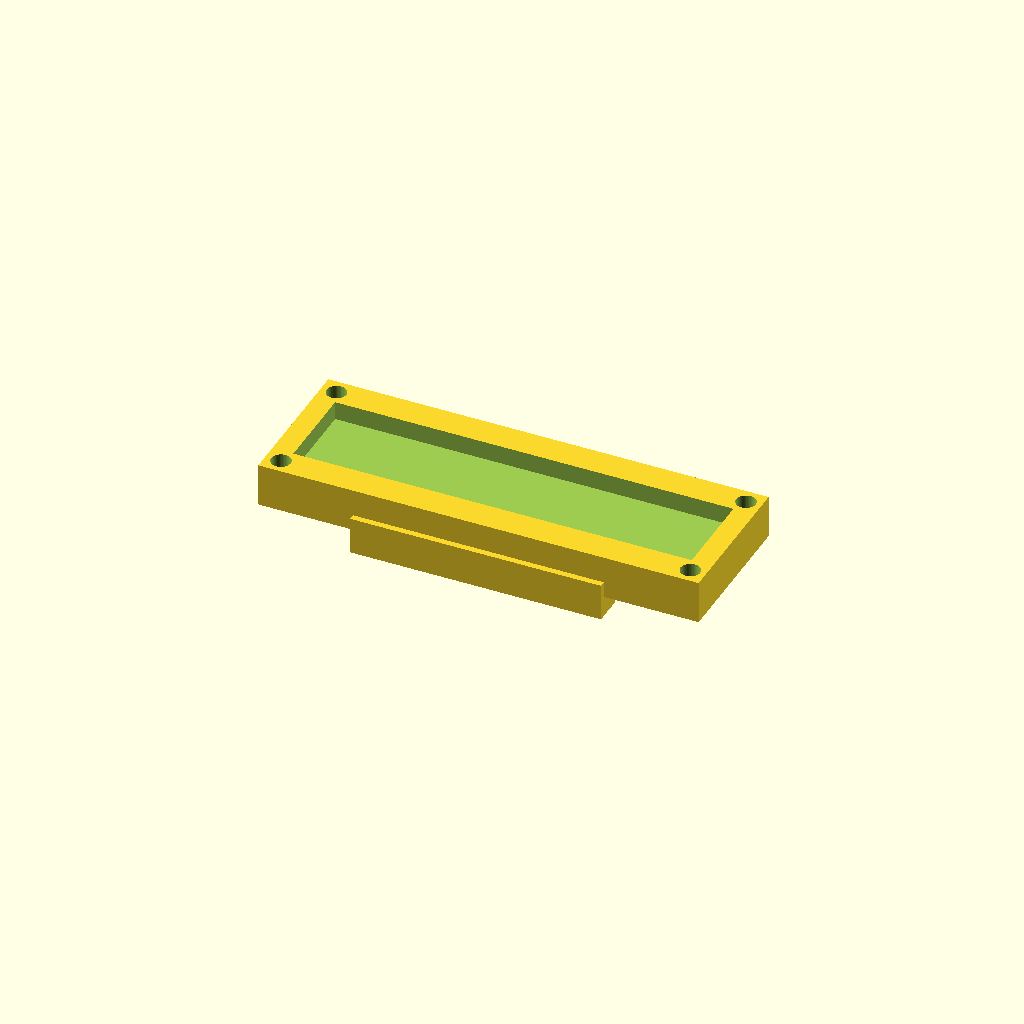
Cell 1: rendered with the file's own defaults.
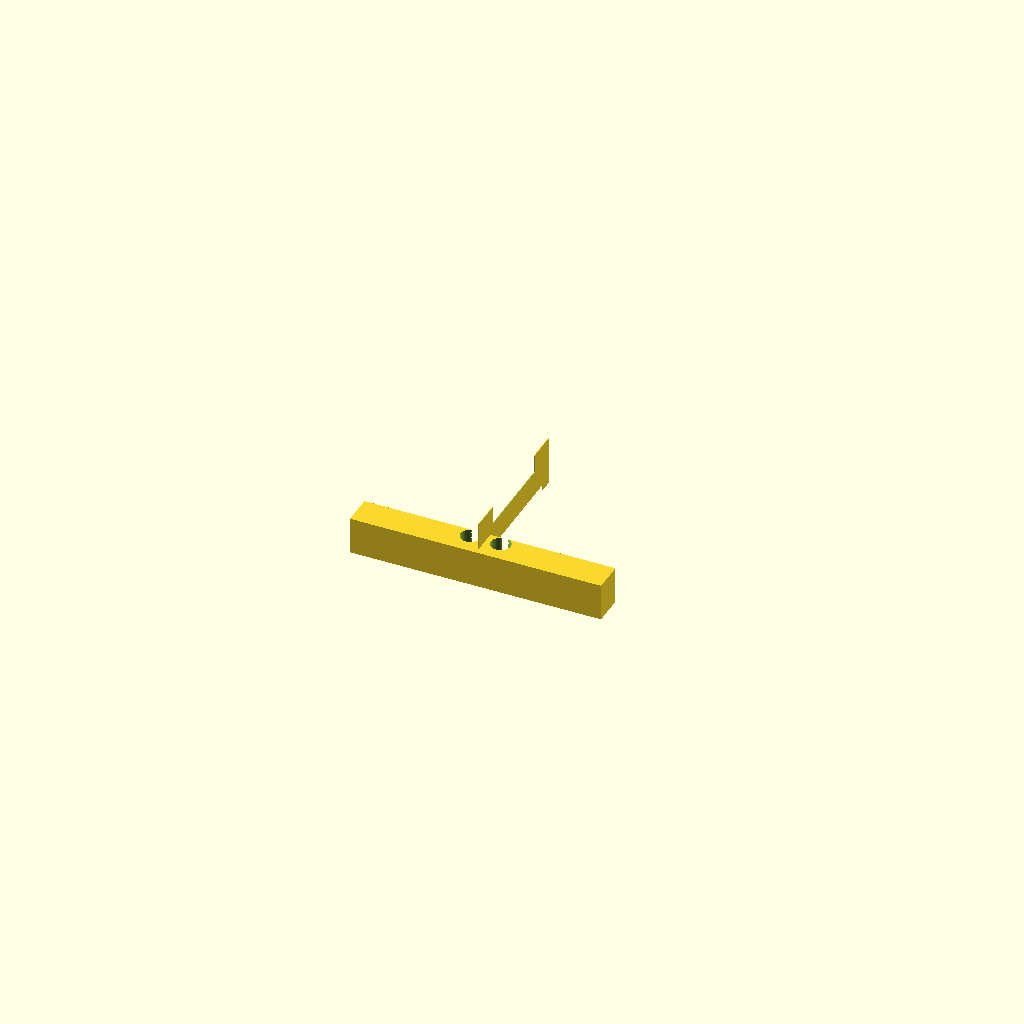
Cell 2 — overall_width_mm set to 0.1, the other parameters unchanged.
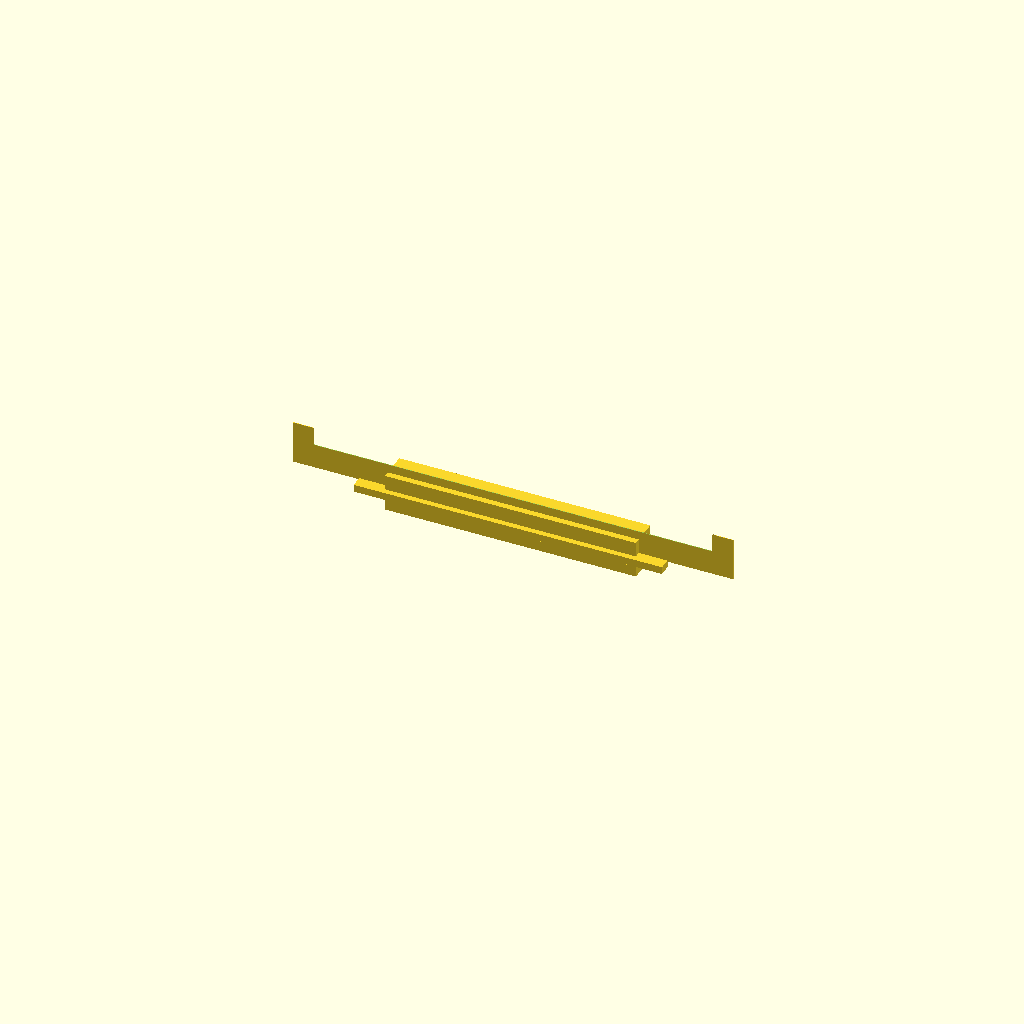
Cell 3: overall_height_mm = 0.1 (everything else at default).
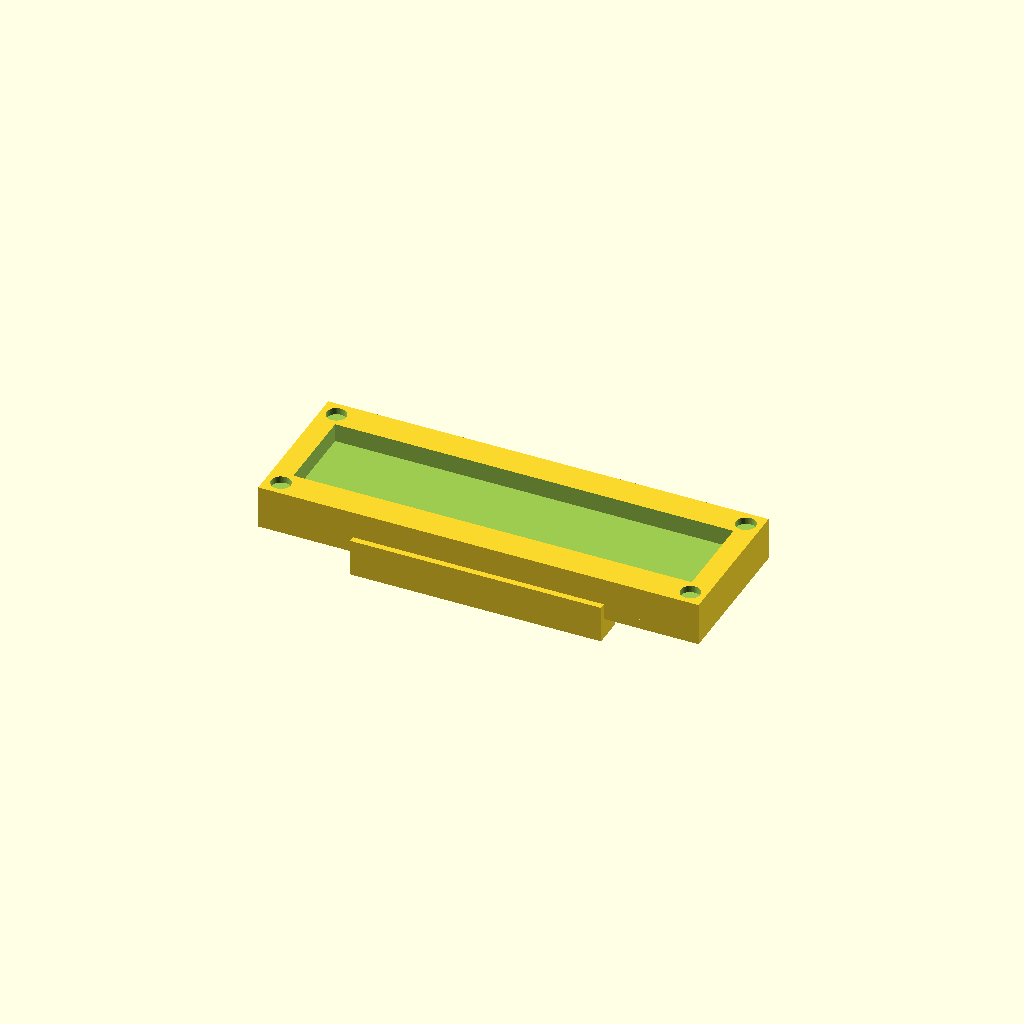
Cell 4: the same model with thickness_mm = 0.1.
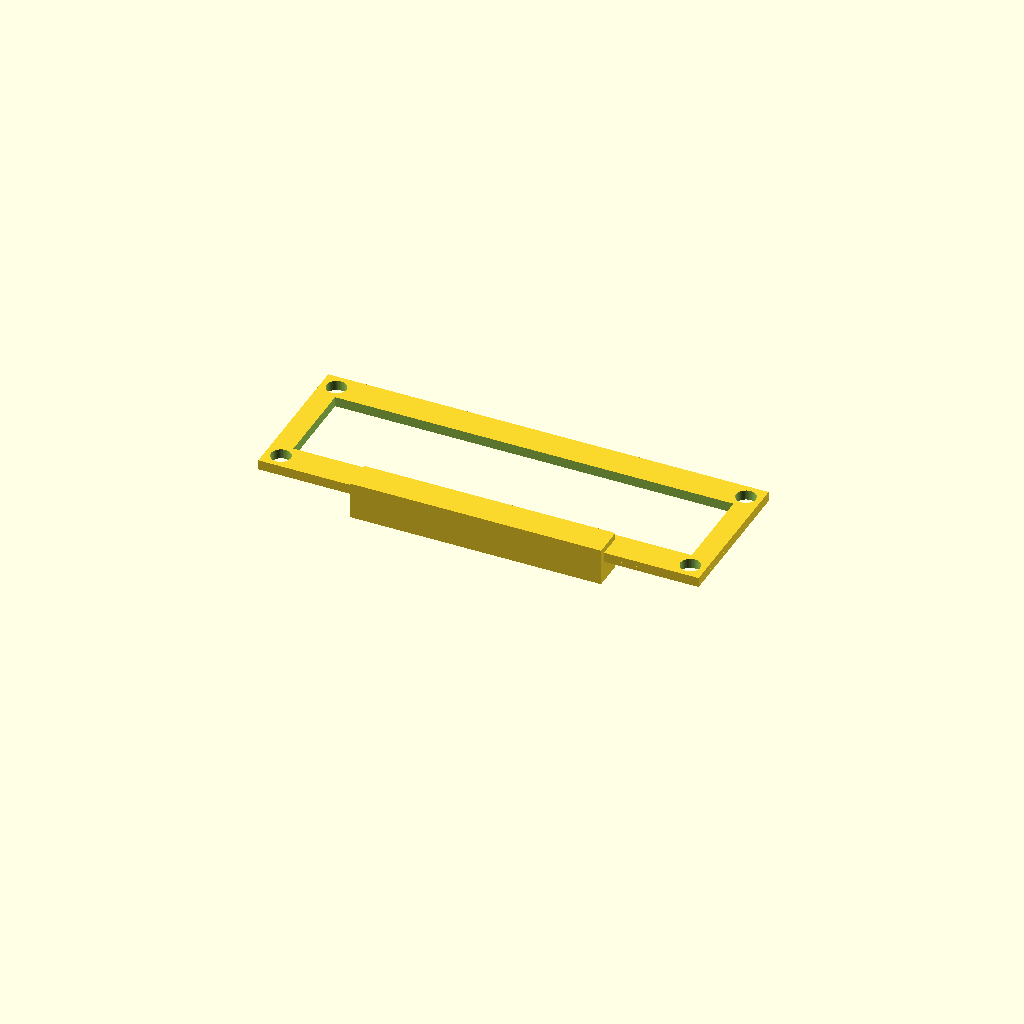
Cell 5: bezel_thickness_mm = 0.1 (everything else at default).
One fixed orthographic camera (rotation 55°, 0°, 25°; colour scheme Cornfield) for every cell.
Source of the model, results/nopscadlib/craft/scad/display__LCD1602AI2C.scad:
$fn = 48;

// Parameters
overall_width_mm = 71.3; //[35.65:142.6:0.1]
overall_height_mm = 24.3; //[12.15:48.6:0.1]
thickness_mm = 8; //[4:16:0.1]

pcb_thickness_mm = 1.6; //[0.8:3.2:0.1]
bezel_thickness_mm = 6.4; //[3.2:12.8:0.1]

aperture_width_mm = 64.5; //[32.25:129:0.1]
aperture_height_mm = 14.5; //[7.25:29:0.1]
aperture_depth_mm = 2; //[0.5:6:0.1]

mount_hole_diameter_mm = 3.2; //[1.6:6.4:0.1]
mount_hole_edge_margin_x_mm = 2.5; //[1.25:5:0.1]
mount_hole_edge_margin_y_mm = 2.5; //[1.25:5:0.1]

connector_pitch_mm = 2.54; //[1.27:5.08:0.01]
connector_pins = 16; //[8:20:1]
connector_body_depth_mm = 5; //[2.5:10:0.1]
connector_body_height_mm = 6; //[3:12:0.1]
connector_overhang_mm = 1; //[0.5:3:0.1]

overlap_mm = 1; //[0.5:2:0.1]

// Derived
pcb_zc   = -(thickness_mm/2) + (pcb_thickness_mm/2);
bezel_zc = -(thickness_mm/2) + pcb_thickness_mm + (bezel_thickness_mm/2) - overlap_mm;

// Keep the overall thickness exactly thickness_mm
bezel_top_z = bezel_zc + bezel_thickness_mm/2;
z_shift = (thickness_mm/2) - bezel_top_z;

// Final Z centers after shift
pcb_zc_s   = pcb_zc + z_shift;
bezel_zc_s = bezel_zc + z_shift;

// Aperture: cut into bezel from the front (top) face
aperture_zc_s = (thickness_mm/2) - (aperture_depth_mm/2);

// Connector: on back side, attached to PCB (not floating)
conn_w = connector_pins * connector_pitch_mm;
conn_yc = -(overall_height_mm/2) + (connector_body_depth_mm/2) - connector_overhang_mm;
conn_zc_s = (pcb_zc_s + pcb_thickness_mm/2) - (connector_body_height_mm/2) + overlap_mm;

// Mount holes positions
hole_x = overall_width_mm/2 - mount_hole_edge_margin_x_mm;
hole_y = overall_height_mm/2 - mount_hole_edge_margin_y_mm;

// Geometry (single connected solid)
module lcd1602a_module() {
  difference() {
    union() {
      // PCB
      translate([0, 0, pcb_zc_s])
        cube([overall_width_mm, overall_height_mm, pcb_thickness_mm], center=true);

      // Bezel (front)
      translate([0, 0, bezel_zc_s])
        cube([overall_width_mm, overall_height_mm, bezel_thickness_mm], center=true);

      // Back-side connector body (attached to PCB)
      translate([0, conn_yc, conn_zc_s])
        cube([conn_w, connector_body_depth_mm, connector_body_height_mm], center=true);

      // Small back-side stiffener/feature bar (typical PCB feature), attached to PCB
      // (kept subtle; ensures visible back detail without changing overall footprint)
      feature_w = overall_width_mm * 0.70;
      feature_d = 2.0;
      feature_h = 1.2;
      feature_yc = (overall_height_mm/2) - feature_d/2;
      feature_zc_s = (pcb_zc_s - pcb_thickness_mm/2) + feature_h/2 - overlap_mm;
      translate([0, feature_yc, feature_zc_s])
        cube([feature_w, feature_d, feature_h], center=true);
    }

    // Display aperture recess (cut into bezel only; does not remove entire model)
    translate([0, 0, aperture_zc_s])
      cube([aperture_width_mm, aperture_height_mm, aperture_depth_mm + 2*overlap_mm], center=true);

    // Mounting holes through entire thickness
    for (sx = [-1, 1])
      for (sy = [-1, 1])
        translate([sx*hole_x, sy*hole_y, 0])
          cylinder(d=mount_hole_diameter_mm, h=thickness_mm + 2*overlap_mm, center=true);
  }
}

lcd1602a_module();
Parameter table extracted from the source (name, type, default, range or options):
overall_width_mm: number, default 71.3, range 0.1 to 35.65, step 142.6
overall_height_mm: number, default 24.3, range 0.1 to 12.15, step 48.6
thickness_mm: number, default 8, range 0.1 to 4, step 16
pcb_thickness_mm: number, default 1.6, range 0.1 to 0.8, step 3.2
bezel_thickness_mm: number, default 6.4, range 0.1 to 3.2, step 12.8
aperture_width_mm: number, default 64.5, range 0.1 to 32.25, step 129
aperture_height_mm: number, default 14.5, range 0.1 to 7.25, step 29
aperture_depth_mm: number, default 2, range 0.1 to 0.5, step 6
mount_hole_diameter_mm: number, default 3.2, range 0.1 to 1.6, step 6.4
mount_hole_edge_margin_x_mm: number, default 2.5, range 0.1 to 1.25, step 5
mount_hole_edge_margin_y_mm: number, default 2.5, range 0.1 to 1.25, step 5
connector_pitch_mm: number, default 2.54, range 0.01 to 1.27, step 5.08
connector_pins: number, default 16, range 1 to 8, step 20
connector_body_depth_mm: number, default 5, range 0.1 to 2.5, step 10
connector_body_height_mm: number, default 6, range 0.1 to 3, step 12
connector_overhang_mm: number, default 1, range 0.1 to 0.5, step 3
overlap_mm: number, default 1, range 0.1 to 0.5, step 2
